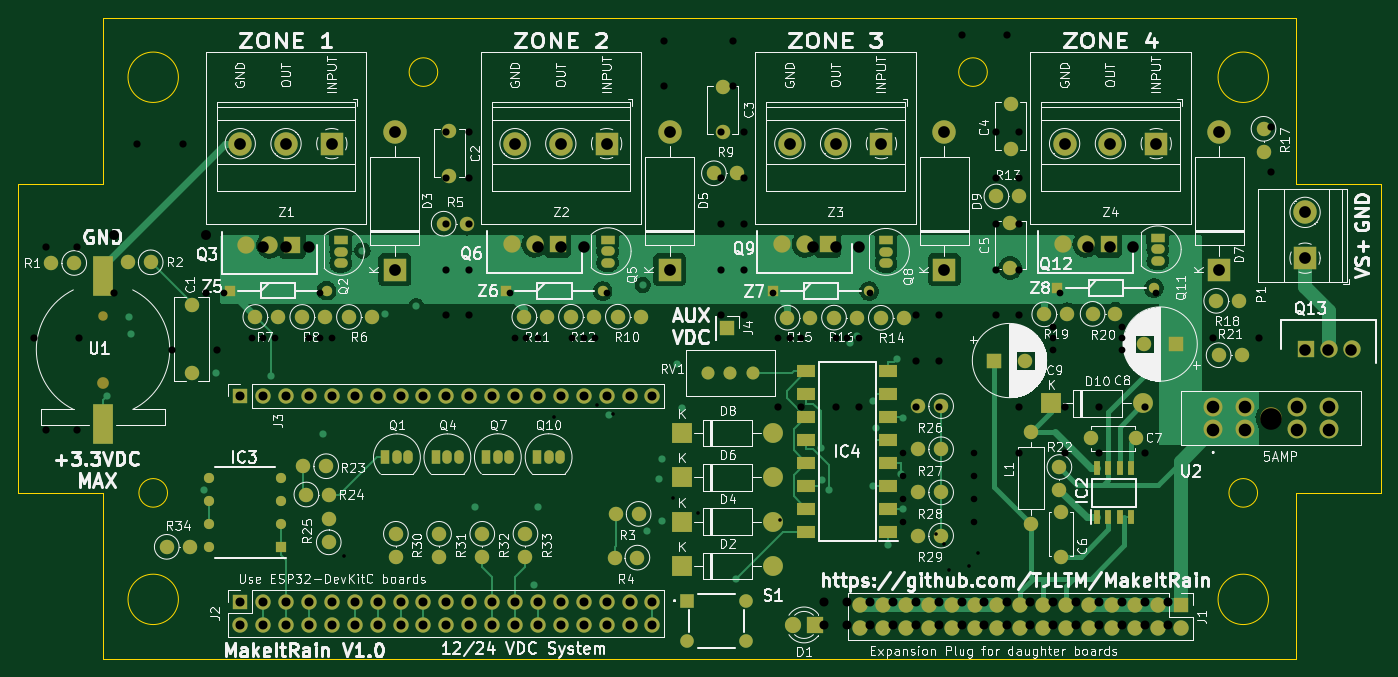
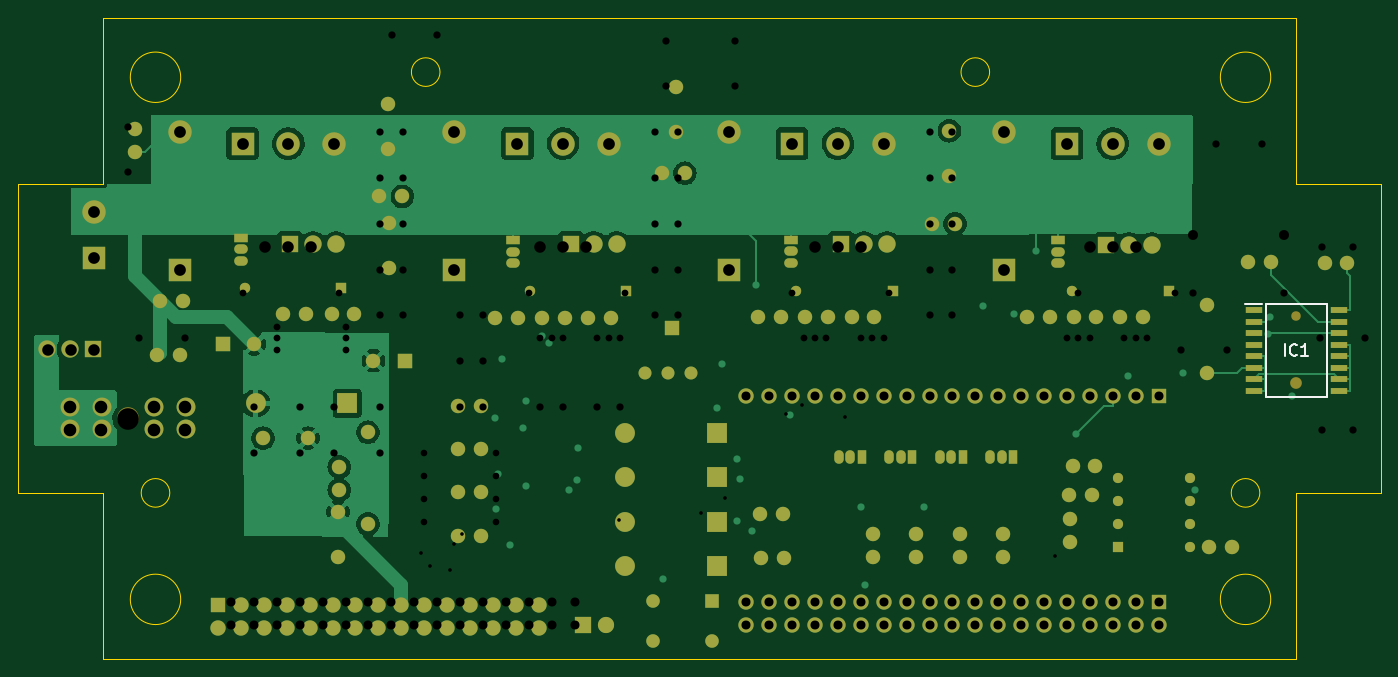
Circuit board: 13 layer files. Board 151.1 x 71.1 mm.
- bottom_copper: MakeItRain-B_Cu.gbr (85835 bytes)
- bottom_mask: MakeItRain-B_Mask.gbr (10962 bytes)
- paste: MakeItRain-B_Paste.gbr (892 bytes)
- bottom_silk: MakeItRain-B_Silkscreen.gbr (1364 bytes)
- outline: MakeItRain-Edge_Cuts.gbr (1695 bytes)
- top_copper: MakeItRain-F_Cu.gbr (77548 bytes)
- top_mask: MakeItRain-F_Mask.gbr (11331 bytes)
- paste: MakeItRain-F_Paste.gbr (1278 bytes)
- top_silk: MakeItRain-F_Silkscreen.gbr (163734 bytes)
- inner_copper: MakeItRain-In1_Cu.gbr (31919 bytes)
- inner_copper: MakeItRain-In2_Cu.gbr (35536 bytes)
- drill: MakeItRain-NPTH.drl (56 bytes)
- drill: MakeItRain-PTH.drl (3758 bytes)

=== bottom_copper: MakeItRain-B_Cu.gbr (85835 bytes, source omitted) ===
=== bottom_mask: MakeItRain-B_Mask.gbr (10962 bytes, source omitted) ===
=== paste: MakeItRain-B_Paste.gbr ===
%TF.GenerationSoftware,KiCad,Pcbnew,(6.0.0)*%
%TF.CreationDate,2022-02-01T19:12:32-08:00*%
%TF.ProjectId,MakeItRain,4d616b65-4974-4526-9169-6e2e6b696361,rev?*%
%TF.SameCoordinates,Original*%
%TF.FileFunction,Paste,Bot*%
%TF.FilePolarity,Positive*%
%FSLAX46Y46*%
G04 Gerber Fmt 4.6, Leading zero omitted, Abs format (unit mm)*
G04 Created by KiCad (PCBNEW (6.0.0)) date 2022-02-01 19:12:32*
%MOMM*%
%LPD*%
G01*
G04 APERTURE LIST*
%ADD10R,1.925000X0.650000*%
G04 APERTURE END LIST*
D10*
%TO.C,IC1*%
X55479600Y-88339700D03*
X55479600Y-89609700D03*
X55479600Y-90879700D03*
X55479600Y-92149700D03*
X55479600Y-93419700D03*
X55479600Y-94689700D03*
X55479600Y-95959700D03*
X55479600Y-97229700D03*
X46055600Y-97229700D03*
X46055600Y-95959700D03*
X46055600Y-94689700D03*
X46055600Y-93419700D03*
X46055600Y-92149700D03*
X46055600Y-90879700D03*
X46055600Y-89609700D03*
X46055600Y-88339700D03*
%TD*%
M02*

=== bottom_silk: MakeItRain-B_Silkscreen.gbr ===
%TF.GenerationSoftware,KiCad,Pcbnew,(6.0.0)*%
%TF.CreationDate,2022-02-01T19:12:32-08:00*%
%TF.ProjectId,MakeItRain,4d616b65-4974-4526-9169-6e2e6b696361,rev?*%
%TF.SameCoordinates,Original*%
%TF.FileFunction,Legend,Bot*%
%TF.FilePolarity,Positive*%
%FSLAX46Y46*%
G04 Gerber Fmt 4.6, Leading zero omitted, Abs format (unit mm)*
G04 Created by KiCad (PCBNEW (6.0.0)) date 2022-02-01 19:12:32*
%MOMM*%
%LPD*%
G01*
G04 APERTURE LIST*
%ADD10C,0.254000*%
%ADD11C,0.200000*%
G04 APERTURE END LIST*
D10*
%TO.C,IC1*%
X52007361Y-93359223D02*
X52007361Y-92089223D01*
X50676885Y-93238271D02*
X50737361Y-93298747D01*
X50918790Y-93359223D01*
X51039742Y-93359223D01*
X51221171Y-93298747D01*
X51342123Y-93177795D01*
X51402600Y-93056842D01*
X51463076Y-92814938D01*
X51463076Y-92633509D01*
X51402600Y-92391604D01*
X51342123Y-92270652D01*
X51221171Y-92149700D01*
X51039742Y-92089223D01*
X50918790Y-92089223D01*
X50737361Y-92149700D01*
X50676885Y-92210176D01*
X49467361Y-93359223D02*
X50193076Y-93359223D01*
X49830219Y-93359223D02*
X49830219Y-92089223D01*
X49951171Y-92270652D01*
X50072123Y-92391604D01*
X50193076Y-92452080D01*
D11*
X56442600Y-87664700D02*
X54517600Y-87664700D01*
X54167600Y-97934700D02*
X54167600Y-87634700D01*
X47367600Y-87634700D02*
X47367600Y-97934700D01*
X54167600Y-87634700D02*
X47367600Y-87634700D01*
X47367600Y-97934700D02*
X54167600Y-97934700D01*
%TD*%
M02*

=== outline: MakeItRain-Edge_Cuts.gbr ===
%TF.GenerationSoftware,KiCad,Pcbnew,(6.0.0)*%
%TF.CreationDate,2022-02-01T19:12:32-08:00*%
%TF.ProjectId,MakeItRain,4d616b65-4974-4526-9169-6e2e6b696361,rev?*%
%TF.SameCoordinates,Original*%
%TF.FileFunction,Profile,NP*%
%FSLAX46Y46*%
G04 Gerber Fmt 4.6, Leading zero omitted, Abs format (unit mm)*
G04 Created by KiCad (PCBNEW (6.0.0)) date 2022-02-01 19:12:32*
%MOMM*%
%LPD*%
G01*
G04 APERTURE LIST*
%TA.AperFunction,Profile*%
%ADD10C,0.100000*%
%TD*%
G04 APERTURE END LIST*
D10*
X183134000Y-74295000D02*
X192532000Y-74295000D01*
X183134000Y-74295000D02*
X183134000Y-55880000D01*
X50800000Y-55880000D02*
X183134000Y-55880000D01*
X50800000Y-127000000D02*
X50800000Y-108585000D01*
X41402000Y-108585000D02*
X50800000Y-108585000D01*
X41402000Y-74295000D02*
X50800000Y-74295000D01*
X41402000Y-108585000D02*
X41402000Y-74295000D01*
X50800000Y-74295000D02*
X50800000Y-55880000D01*
X57975500Y-108585000D02*
G75*
G03*
X57975500Y-108585000I-1587500J0D01*
G01*
X178879500Y-108585000D02*
G75*
G03*
X178879500Y-108585000I-1587500J0D01*
G01*
X87947500Y-61912500D02*
G75*
G03*
X87947500Y-61912500I-1587500J0D01*
G01*
X148907500Y-61912500D02*
G75*
G03*
X148907500Y-61912500I-1587500J0D01*
G01*
X59182000Y-62484000D02*
G75*
G03*
X59182000Y-62484000I-2794000J0D01*
G01*
X180086000Y-62484000D02*
G75*
G03*
X180086000Y-62484000I-2794000J0D01*
G01*
X50800000Y-127000000D02*
X183134000Y-127000000D01*
X180086000Y-120396000D02*
G75*
G03*
X180086000Y-120396000I-2794000J0D01*
G01*
X192532000Y-108585000D02*
X192532000Y-74295000D01*
X183134000Y-127000000D02*
X183134000Y-108585000D01*
X59182000Y-120396000D02*
G75*
G03*
X59182000Y-120396000I-2794000J0D01*
G01*
X183134000Y-108585000D02*
X192532000Y-108585000D01*
M02*

=== top_copper: MakeItRain-F_Cu.gbr (77548 bytes, source omitted) ===
=== top_mask: MakeItRain-F_Mask.gbr (11331 bytes, source omitted) ===
=== paste: MakeItRain-F_Paste.gbr ===
%TF.GenerationSoftware,KiCad,Pcbnew,(6.0.0)*%
%TF.CreationDate,2022-02-01T19:12:32-08:00*%
%TF.ProjectId,MakeItRain,4d616b65-4974-4526-9169-6e2e6b696361,rev?*%
%TF.SameCoordinates,Original*%
%TF.FileFunction,Paste,Top*%
%TF.FilePolarity,Positive*%
%FSLAX46Y46*%
G04 Gerber Fmt 4.6, Leading zero omitted, Abs format (unit mm)*
G04 Created by KiCad (PCBNEW (6.0.0)) date 2022-02-01 19:12:32*
%MOMM*%
%LPD*%
G01*
G04 APERTURE LIST*
%ADD10R,0.650000X1.528000*%
%ADD11R,2.300000X4.500000*%
%ADD12R,2.100000X1.450000*%
G04 APERTURE END LIST*
D10*
%TO.C,IC2*%
X161054800Y-111300900D03*
X162324800Y-111300900D03*
X163594800Y-111300900D03*
X164864800Y-111300900D03*
X164864800Y-105878900D03*
X163594800Y-105878900D03*
X162324800Y-105878900D03*
X161054800Y-105878900D03*
%TD*%
D11*
%TO.C,U1*%
X50823400Y-100895600D03*
X50823400Y-84495600D03*
%TD*%
D12*
%TO.C,IC4*%
X137916900Y-112869400D03*
X137916900Y-110329400D03*
X137916900Y-107789400D03*
X137916900Y-105249400D03*
X137916900Y-102709400D03*
X137916900Y-100169400D03*
X137916900Y-97629400D03*
X137916900Y-95089400D03*
X128816900Y-95089400D03*
X128816900Y-97629400D03*
X128816900Y-100169400D03*
X128816900Y-102709400D03*
X128816900Y-105249400D03*
X128816900Y-107789400D03*
X128816900Y-110329400D03*
X128816900Y-112869400D03*
%TD*%
M02*

=== top_silk: MakeItRain-F_Silkscreen.gbr (163734 bytes, source omitted) ===
=== inner_copper: MakeItRain-In1_Cu.gbr (31919 bytes, source omitted) ===
=== inner_copper: MakeItRain-In2_Cu.gbr (35536 bytes, source omitted) ===
=== drill: MakeItRain-NPTH.drl ===
M48
INCH,TZ
T1C0.0945
%
G90
G05
T1
X71020Y-39508
T0
M30

=== drill: MakeItRain-PTH.drl ===
M48
INCH,TZ
T1C0.0157
T2C0.0287
T3C0.0295
T4C0.0315
T5C0.0394
T6C0.0433
T7C0.0504
T8C0.0512
T9C0.0551
%
G90
G05
T1
X30514Y-45502
X39684Y-39451
X41579Y-38904
X42263Y-39312
X44916Y-42982
X45979Y-43634
X49581Y-43919
X56403Y-44560
X56752Y-44999
X56936Y-46115
X57834Y-45939
X58216Y-45386
T2
X54937Y-41000
X54937Y-42000
X54937Y-43000
X54937Y-44000
X58063Y-41000
X58063Y-42000
X58063Y-43000
X58063Y-44000
T3
X25287Y-34000
X26500Y-36000
X27000Y-36000
X27500Y-36000
X29000Y-36000
X29500Y-34000
X29500Y-36000
X30000Y-36000
X37787Y-34000
X38000Y-36000
X38500Y-36000
X39000Y-36000
X40500Y-36000
X41000Y-36000
X41500Y-36000
X42000Y-34000
X49287Y-34000
X49500Y-36000
X50000Y-36000
X50500Y-36000
X52000Y-36000
X52500Y-36000
X53000Y-36000
X53500Y-34000
X61500Y-35500
X61500Y-36000
X61500Y-36500
X61787Y-34000
X64500Y-35500
X64500Y-36000
X64500Y-36500
X66000Y-34000
T4
X17000Y-36000
X17500Y-32000
X17500Y-40000
X18878Y-32000
X18878Y-40000
X18969Y-36000
X20500Y-34000
X21500Y-27500
X23031Y-36500
X23500Y-27500
X24500Y-34000
X25000Y-36500
X35000Y-27000
X35000Y-29000
X35000Y-31000
X35000Y-33000
X35000Y-35000
X36000Y-27000
X36000Y-29000
X36000Y-31000
X36000Y-33000
X36000Y-35000
X44500Y-23000
X44500Y-24969
X47000Y-27000
X47000Y-29000
X47000Y-31000
X47000Y-33000
X47000Y-35000
X47500Y-23000
X47500Y-24969
X48000Y-27000
X48000Y-29000
X48000Y-31000
X48000Y-33000
X48000Y-35000
X49500Y-39000
X50500Y-39000
X52000Y-39000
X53000Y-39000
X55500Y-35000
X55500Y-37000
X55500Y-39000
X56500Y-35000
X56500Y-37000
X56500Y-39000
X57500Y-22750
X59000Y-27000
X59000Y-29000
X59000Y-31000
X59000Y-33000
X59000Y-35000
X59469Y-22750
X60000Y-27000
X60000Y-29000
X60000Y-31000
X60000Y-33000
X60000Y-35000
X60000Y-39000
X60000Y-41000
X62000Y-39000
X62000Y-41000
X63500Y-39000
X63500Y-41000
X65500Y-39000
X65500Y-41000
X68500Y-36000
X70500Y-36000
X71000Y-26781
X71000Y-28750
T5
X26000Y-38500
X26000Y-47500
X26000Y-48500
X27000Y-38500
X27000Y-47500
X27000Y-48500
X28000Y-38500
X28000Y-47500
X28000Y-48500
X29000Y-38500
X29000Y-47500
X29000Y-48500
X30000Y-38500
X30000Y-47500
X30000Y-48500
X31000Y-38500
X31000Y-47500
X31000Y-48500
X32000Y-38500
X32000Y-47500
X32000Y-48500
X33000Y-38500
X33000Y-47500
X33000Y-48500
X34000Y-38500
X34000Y-47500
X34000Y-48500
X35000Y-38500
X35000Y-47500
X35000Y-48500
X36000Y-38500
X36000Y-47500
X36000Y-48500
X37000Y-38500
X37000Y-47500
X37000Y-48500
X38000Y-38500
X38000Y-47500
X38000Y-48500
X39000Y-38500
X39000Y-47500
X39000Y-48500
X40000Y-38500
X40000Y-47500
X40000Y-48500
X41000Y-38500
X41000Y-47500
X41000Y-48500
X42000Y-38500
X42000Y-47500
X42000Y-48500
X43000Y-38500
X43000Y-47500
X43000Y-48500
X44000Y-38500
X44000Y-47500
X44000Y-48500
X51500Y-47500
X51500Y-48500
X52500Y-47500
X52500Y-48500
X53500Y-47500
X53500Y-48500
X54500Y-47500
X54500Y-48500
X55500Y-47500
X55500Y-48500
X56500Y-47500
X56500Y-48500
X57500Y-47500
X57500Y-48500
X58500Y-47500
X58500Y-48500
X59500Y-47500
X59500Y-48500
X60500Y-47500
X60500Y-48500
X61500Y-47500
X61500Y-48500
X62500Y-47500
X62500Y-48500
X63500Y-47500
X63500Y-48500
X64500Y-47500
X64500Y-48500
X65500Y-47500
X65500Y-48500
X66500Y-47500
X66500Y-48500
T6
X20500Y-31500
X24500Y-31500
T7
X27000Y-32000
X28000Y-32000
X29000Y-32000
X39000Y-32000
X40000Y-32000
X41000Y-32000
X51000Y-32000
X52000Y-32000
X53000Y-32000
X63000Y-32000
X64000Y-32000
X65000Y-32000
X72500Y-36500
X73500Y-36500
X74500Y-36500
T8
X26000Y-27500
X28000Y-27500
X30000Y-27500
X32750Y-27000
X32750Y-33000
X38000Y-27500
X40000Y-27500
X42000Y-27500
X44750Y-27000
X44750Y-33000
X50000Y-27500
X52000Y-27500
X54000Y-27500
X56750Y-27000
X56750Y-33000
X62000Y-27500
X64000Y-27500
X66000Y-27500
X68750Y-27000
X68750Y-33000
X72500Y-30500
X72500Y-32500
T9
X68500Y-39016
X68500Y-40000
X69878Y-39016
X69878Y-40000
X72161Y-39016
X72161Y-40000
X73539Y-39016
X73539Y-40000
T0
M30
